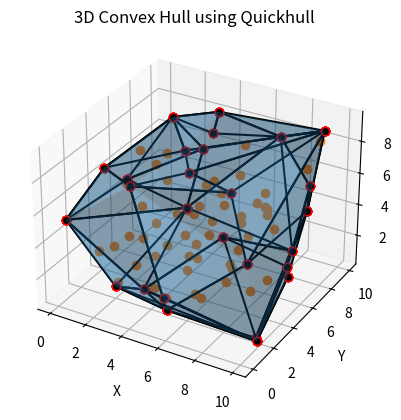

Generate this figure with matplotlib:
import numpy as np
from mpl_toolkits.mplot3d import Axes3D
from scipy.spatial import ConvexHull
import matplotlib.pyplot as plt

def quickhull(points):
    hull=ConvexHull(points)
    return hull

def printHull(points):
    hull=quickhull(points)
    #print the vertices of the convex hull

    print("The vertices of the convex hull are: ")
    j=0
    for i in hull.vertices:
        j+=1
        vertexCoordinates=points[i]
        print("\t",vertexCoordinates)
    print(j,"in total")
    #plot the convex hull
    fig=plt.figure()
    ax=fig.add_subplot(111,projection='3d')
    ax.plot_trisurf(points[:,0],points[:,1],points[:,2],triangles=hull.simplices,alpha=0.3)

    #add the rest of the points
    ax.plot(points[:,0],points[:,1],points[:,2],'o')
    #'o' means the points aren't connected

    #mark the edges of the convex hull
    for edge in hull.simplices:
        ax.plot(points[edge,0],points[edge,1],points[edge,2],'k-',marker='o',mec='r') 
        #'k-' means the line (edge) is black 
        #marked='o' means the points are circled
        #mec='r' means the color is red
        
     
    #SET LABELS AND TITLE 
    ax.set_xlabel('X')
    ax.set_ylabel('Y')
    ax.set_zlabel('Z')
    ax.set_title('3D Convex Hull using Quickhull')
    plt.show()

points=np.random.rand(80,3)*10
printHull(points)
